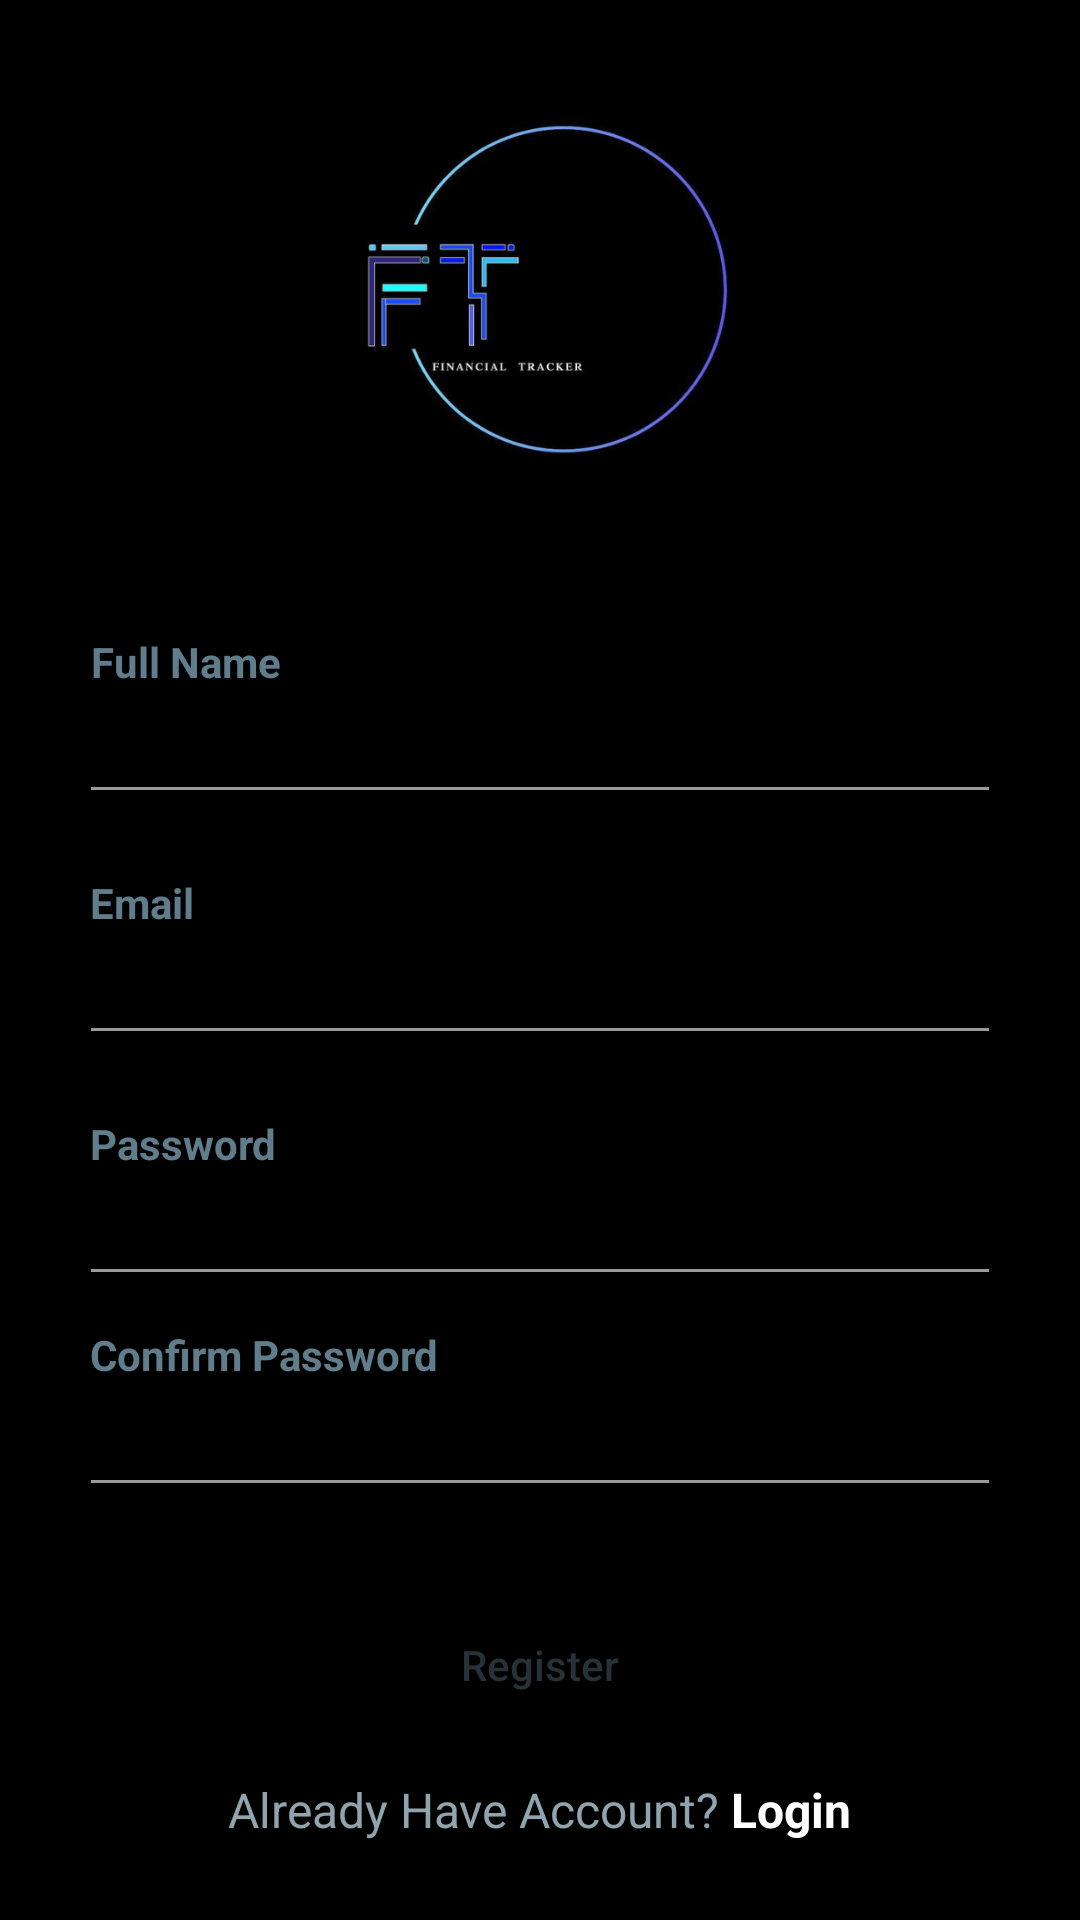

Android layout source for this screen:
<!-- AndroidManifest.xml: application theme Theme.BudgetTracker -->
<!-- res/layout/activity_register.xml -->
<?xml version="1.0" encoding="utf-8"?>
<LinearLayout xmlns:android="http://schemas.android.com/apk/res/android"
    android:layout_width="match_parent"
    android:layout_height="match_parent"
    android:background="@color/backround_dark"
    android:orientation="vertical">

    <RelativeLayout
        android:layout_width="match_parent"
        android:layout_height="match_parent">

        <LinearLayout
            android:layout_width="330dp"
            android:layout_height="wrap_content"
            android:layout_centerInParent="true"
            android:layout_centerVertical="true"
            android:orientation="vertical"
            android:padding="@dimen/spacing_large">

            <ImageView
                android:layout_width="150dp"
                android:layout_height="150dp"
                android:layout_gravity="center_horizontal"
                android:src="@drawable/ic_logo"
                />

            <View
                android:layout_width="0dp"
                android:layout_height="@dimen/spacing_xlarge" />



            <TextView
                android:layout_width="wrap_content"
                android:layout_height="wrap_content"
                android:text="Full Name"
                android:textAlignment="center"
                android:textAppearance="@style/Base.TextAppearance.AppCompat.Small"
                android:textColor="@color/blue_grey_500"
                android:textStyle="bold" />

            <com.google.android.material.textfield.TextInputEditText
                android:id="@+id/etFullName"
                android:layout_width="match_parent"
                android:layout_height="wrap_content"
                android:layout_marginLeft="-4dp"
                android:layout_marginRight="-4dp"
                android:inputType="textPersonName"
                android:maxLength="50"
                android:maxLines="1"
                android:singleLine="true"
                android:textColor="@color/blue_grey_300"
                android:theme="@style/EditText.Grey" />

            <View
                android:layout_width="0dp"
                android:layout_height="@dimen/_20sdp" />


            <TextView
                android:layout_width="wrap_content"
                android:layout_height="wrap_content"
                android:text="Email"
                android:textAlignment="center"
                android:textAppearance="@style/Base.TextAppearance.AppCompat.Small"
                android:textColor="@color/blue_grey_500"
                android:textStyle="bold" />

            <com.google.android.material.textfield.TextInputEditText
                android:id="@+id/etEmail"
                android:layout_width="match_parent"
                android:layout_height="wrap_content"
                android:layout_marginLeft="-4dp"
                android:layout_marginRight="-4dp"
                android:inputType="textEmailAddress"
                android:maxLength="50"
                android:maxLines="1"
                android:singleLine="true"
                android:textColor="@color/blue_grey_300"
                android:theme="@style/EditText.Grey" />

            <View
                android:layout_width="0dp"
                android:layout_height="@dimen/_20sdp" />



            <TextView
                android:layout_width="wrap_content"
                android:layout_height="wrap_content"
                android:text="Password"
                android:textAlignment="center"
                android:textAppearance="@style/Base.TextAppearance.AppCompat.Small"
                android:textColor="@color/blue_grey_500"
                android:textStyle="bold" />

            <com.google.android.material.textfield.TextInputEditText
                android:id="@+id/etPassword"
                android:layout_width="match_parent"
                android:layout_height="wrap_content"
                android:layout_marginLeft="-4dp"
                android:layout_marginRight="-4dp"
                android:inputType="textPassword"
                android:maxLength="50"
                android:maxLines="1"
                android:singleLine="true"
                android:textColor="@color/blue_grey_300"
                android:theme="@style/EditText.Grey" />

            <View
                android:layout_width="0dp"
                android:layout_height="@dimen/spacing_middle" />


            <TextView
                android:layout_width="wrap_content"
                android:layout_height="wrap_content"
                android:text="Confirm Password"
                android:textAlignment="center"
                android:textAppearance="@style/Base.TextAppearance.AppCompat.Small"
                android:textColor="@color/blue_grey_500"
                android:textStyle="bold" />

            <com.google.android.material.textfield.TextInputEditText
                android:id="@+id/etConfirmPassword"
                android:layout_width="match_parent"
                android:layout_height="wrap_content"
                android:layout_marginLeft="-4dp"
                android:layout_marginRight="-4dp"
                android:inputType="textPassword"
                android:maxLength="50"
                android:maxLines="1"
                android:singleLine="true"
                android:textColor="@color/blue_grey_300"
                android:theme="@style/EditText.Grey" />

            <View
                android:layout_width="0dp"
                android:layout_height="@dimen/spacing_middle" />



            <View
                android:layout_width="0dp"
                android:layout_height="@dimen/spacing_large" />

            <Button
                android:id="@+id/btnRegister"
                android:layout_width="match_parent"
                android:layout_height="55dp"
                android:layout_marginLeft="-4dp"
                android:layout_marginRight="-4dp"
                android:background="@drawable/btn_rounded_green_300"
                android:text="Register"
                android:textAllCaps="false"
                android:textColor="@color/blue_grey_900" />

            <View
                android:layout_width="0dp"
                android:layout_height="@dimen/_5sdp" />

            <LinearLayout
                android:layout_width="match_parent"
                android:layout_height="wrap_content"
                android:layout_marginTop="@dimen/_5sdp"
                android:gravity="center"
                android:orientation="horizontal">

                <TextView
                    android:layout_width="wrap_content"
                    android:layout_height="wrap_content"
                    android:text="Already Have Account? "
                    android:textAppearance="@style/Base.TextAppearance.AppCompat.Subhead"
                    android:textColor="@color/blue_grey_300" />

                <TextView
                    android:id="@+id/btnRegisterLogin"
                    android:layout_width="wrap_content"
                    android:layout_height="wrap_content"
                    android:clickable="true"
                    android:text="Login"
                    android:textAppearance="@style/Base.TextAppearance.AppCompat.Subhead"
                    android:textColor="@color/white"
                    android:textStyle="bold" />

            </LinearLayout>

        </LinearLayout>

    </RelativeLayout>

</LinearLayout>
<!-- resources referenced by this layout -->
<resources>
  <color name="backround_dark">#000001</color>
  <color name="blue_grey_300">#90A4AE</color>
  <color name="blue_grey_500">#607D8B</color>
  <color name="blue_grey_900">#263238</color>
  <color name="white">#FFFFFF</color>
  <dimen name="_20sdp">20dp</dimen>
  <dimen name="_5sdp">5dp</dimen>
  <dimen name="spacing_large">15dp</dimen>
  <dimen name="spacing_middle">10dp</dimen>
  <dimen name="spacing_xlarge">35dp</dimen>
  <!-- drawable ic_logo: png bitmap (drawable, 69523 bytes) -->
  <style name="EditText.Grey" parent="@style/EditText.Grey">
          <item name="colorControlActivated">@color/grey_60</item>
          <item name="colorControlHighlight">@color/grey_60</item>
          <item name="colorControlNormal">@color/grey_40</item>
      </style>
  <style name="Theme.BudgetTracker" parent="Base.Theme.BudgetTracker" />
  <color name="grey_60">#666666</color>
  <color name="grey_40">#999999</color>
  <style name="Base.Theme.BudgetTracker" parent="Theme.Material3.DayNight.NoActionBar">
          
          <item name="colorPrimary">@color/colorPrimary</item>
          <item name="colorPrimaryDark">@color/colorPrimaryDark</item>
          <item name="colorAccent">@color/colorAccent</item>
  
          
          <item name="actionBarStyle">@style/DarkActionBar</item>
      </style>
  <color name="colorPrimary">#0E68FF</color>
  <color name="colorPrimaryDark">#000001</color>
  <color name="colorAccent">#03DAC5</color>
  <style name="DarkActionBar" parent="Widget.AppCompat.ActionBar">
          <item name="background">@color/colorPrimaryDark</item>
          <item name="titleTextStyle">@style/DarkActionBarTitleText</item>
      </style>
  <style name="DarkActionBarTitleText" parent="TextAppearance.Widget.AppCompat.Toolbar.Title">
          <item name="android:textColor">@android:color/white</item>
      </style>
</resources>
